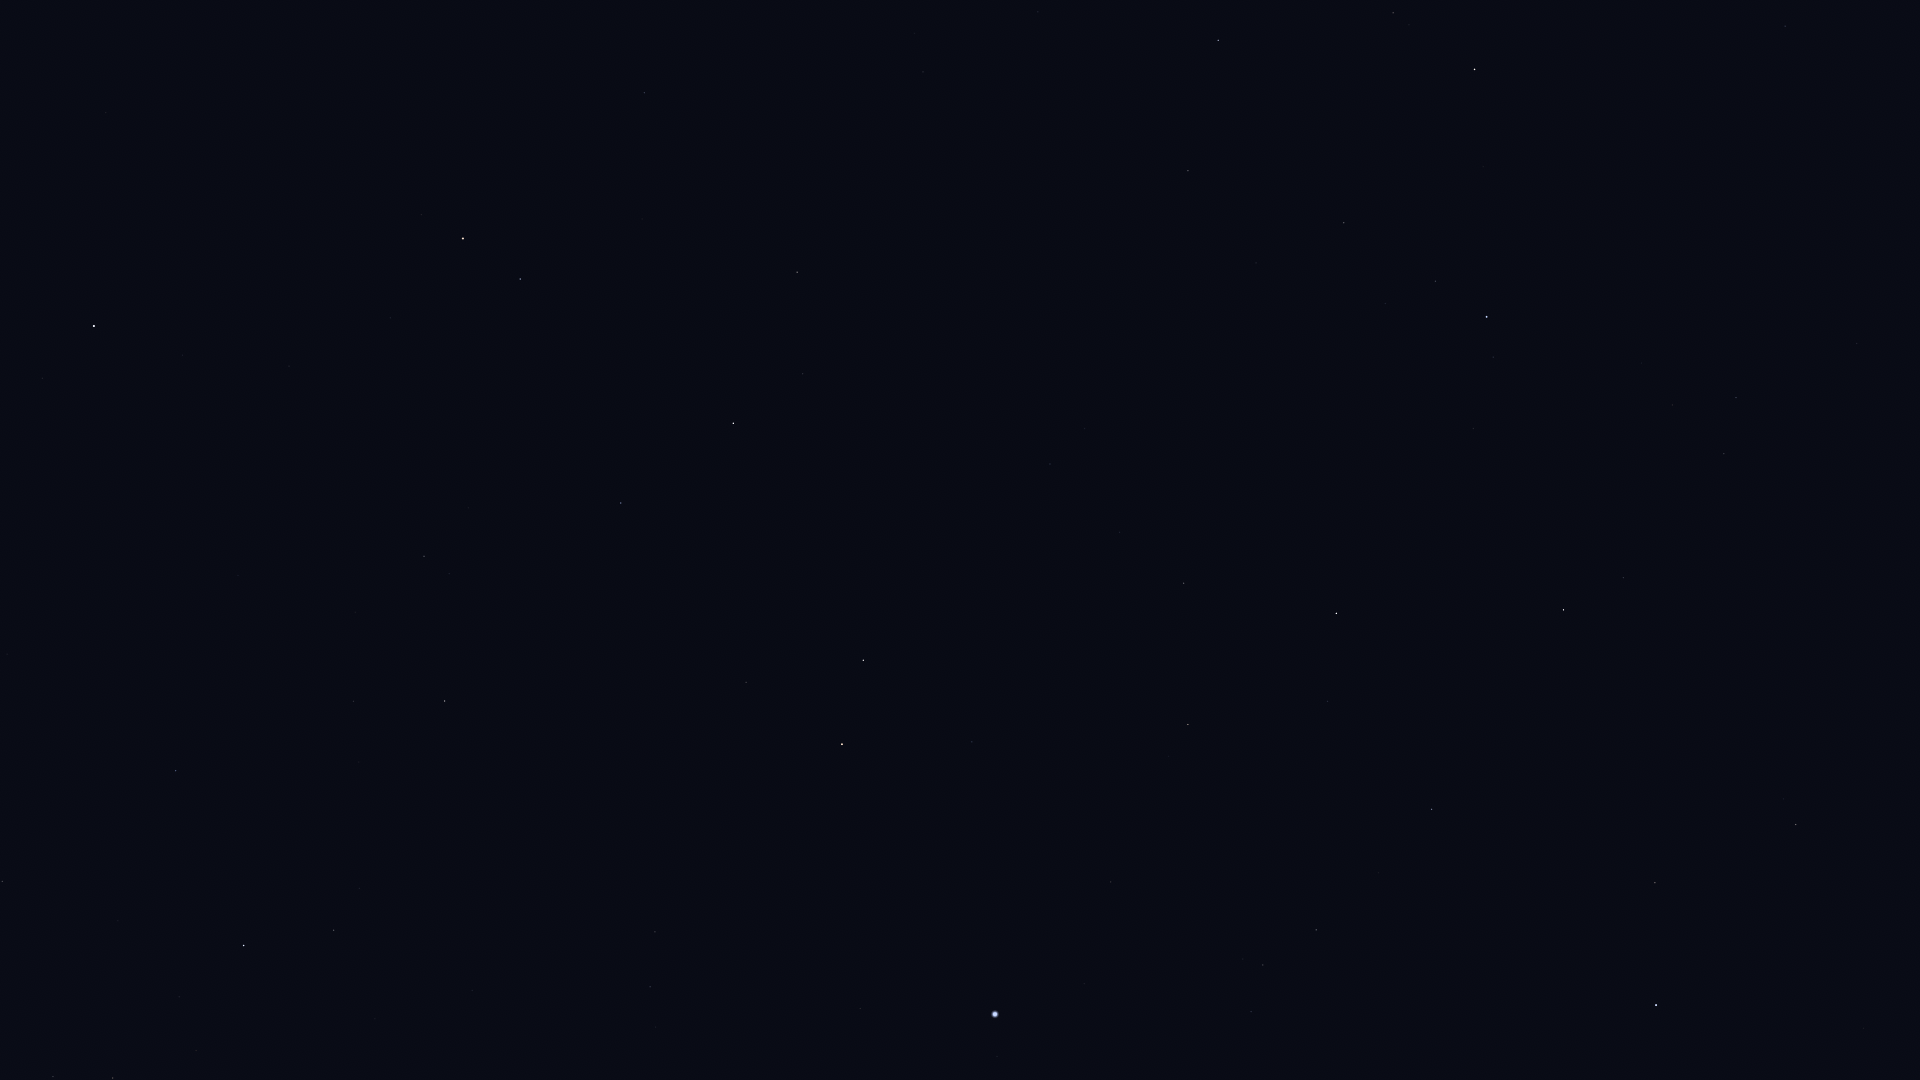

The data file committed next to this chart (first rows):
Star_ID, Name, X, Y
58952, Tonatiuh, 293, 73
61177, Funi, 359, 58
68756, Thuban, 644, 93
69732, Xuange, 1038, 12
71053, HIP 71053, 1393, 13
71075, Seginus, 1218, 40
71795, HIP 71795, 1785, 26
72105, Izar, 1475, 69
72487, Merga, 1060, 134
72607, Kochab, 463, 238
72845, Arcalís, 1681, 101
73136, Baekdu, 448, 250
73555, Nekkar, 1188, 171
74961, Nikawiy, 1162, 241
75097, Pherkad, 520, 279
75411, Alkalurops, 1256, 263
75458, Edasich, 797, 272
75695, Nusakan, 1435, 281
76127, HIP 76127, 1385, 303
76267, Alphecca, 1487, 317
76952, HIP 76952, 1493, 357
77450, Gudja, 1672, 405
77512, HIP 77512, 1495, 391
77760, HIP 77760, 1143, 373
78159, HIP 78159, 1473, 428
78493, HIP 78493, 1407, 439
78527, HIP 78527, 803, 374
79043, Marsic, 1683, 512
79219, Kamuy, 1468, 489
79992, HIP 79992, 1050, 464
80076, Hunor, 1158, 486
80331, Athebyne, 733, 423
80463, Cujam, 1734, 619
80816, Kornephoros, 1564, 610
80838, Ogma, 1207, 536
81126, HIP 81126, 1120, 532
81833, HIP 81833, 1184, 583
82651, Mahsati, 1743, 786
83000, HIP 83000, 1796, 824
83207, HIP 83207, 1328, 701
83608, Alrakis, 848, 571
83895, Aldhibah, 621, 503
84345, Rasalgethi, 1655, 882
84379, Sarin, 1432, 809
84380, HIP 84380, 1188, 724
84606, HIP 84606, 1175, 731
85112, HIP 85112, 1169, 756
85670, Rastaban, 863, 660
85693, Maasym, 1379, 873
85822, Yildun, 183, 355
86032, Rasalhague, 1656, 1005
86414, HIP 86414, 972, 742
86614, Dziban, 468, 508
86782, Alruba, 817, 686
86974, HIP 86974, 1316, 930
87585, Grumium, 746, 682
87808, HIP 87808, 1111, 882
87833, Eltanin, 842, 744
87933, HIP 87933, 1263, 965
88794, HIP 88794, 1251, 1011
... 11 more rows
